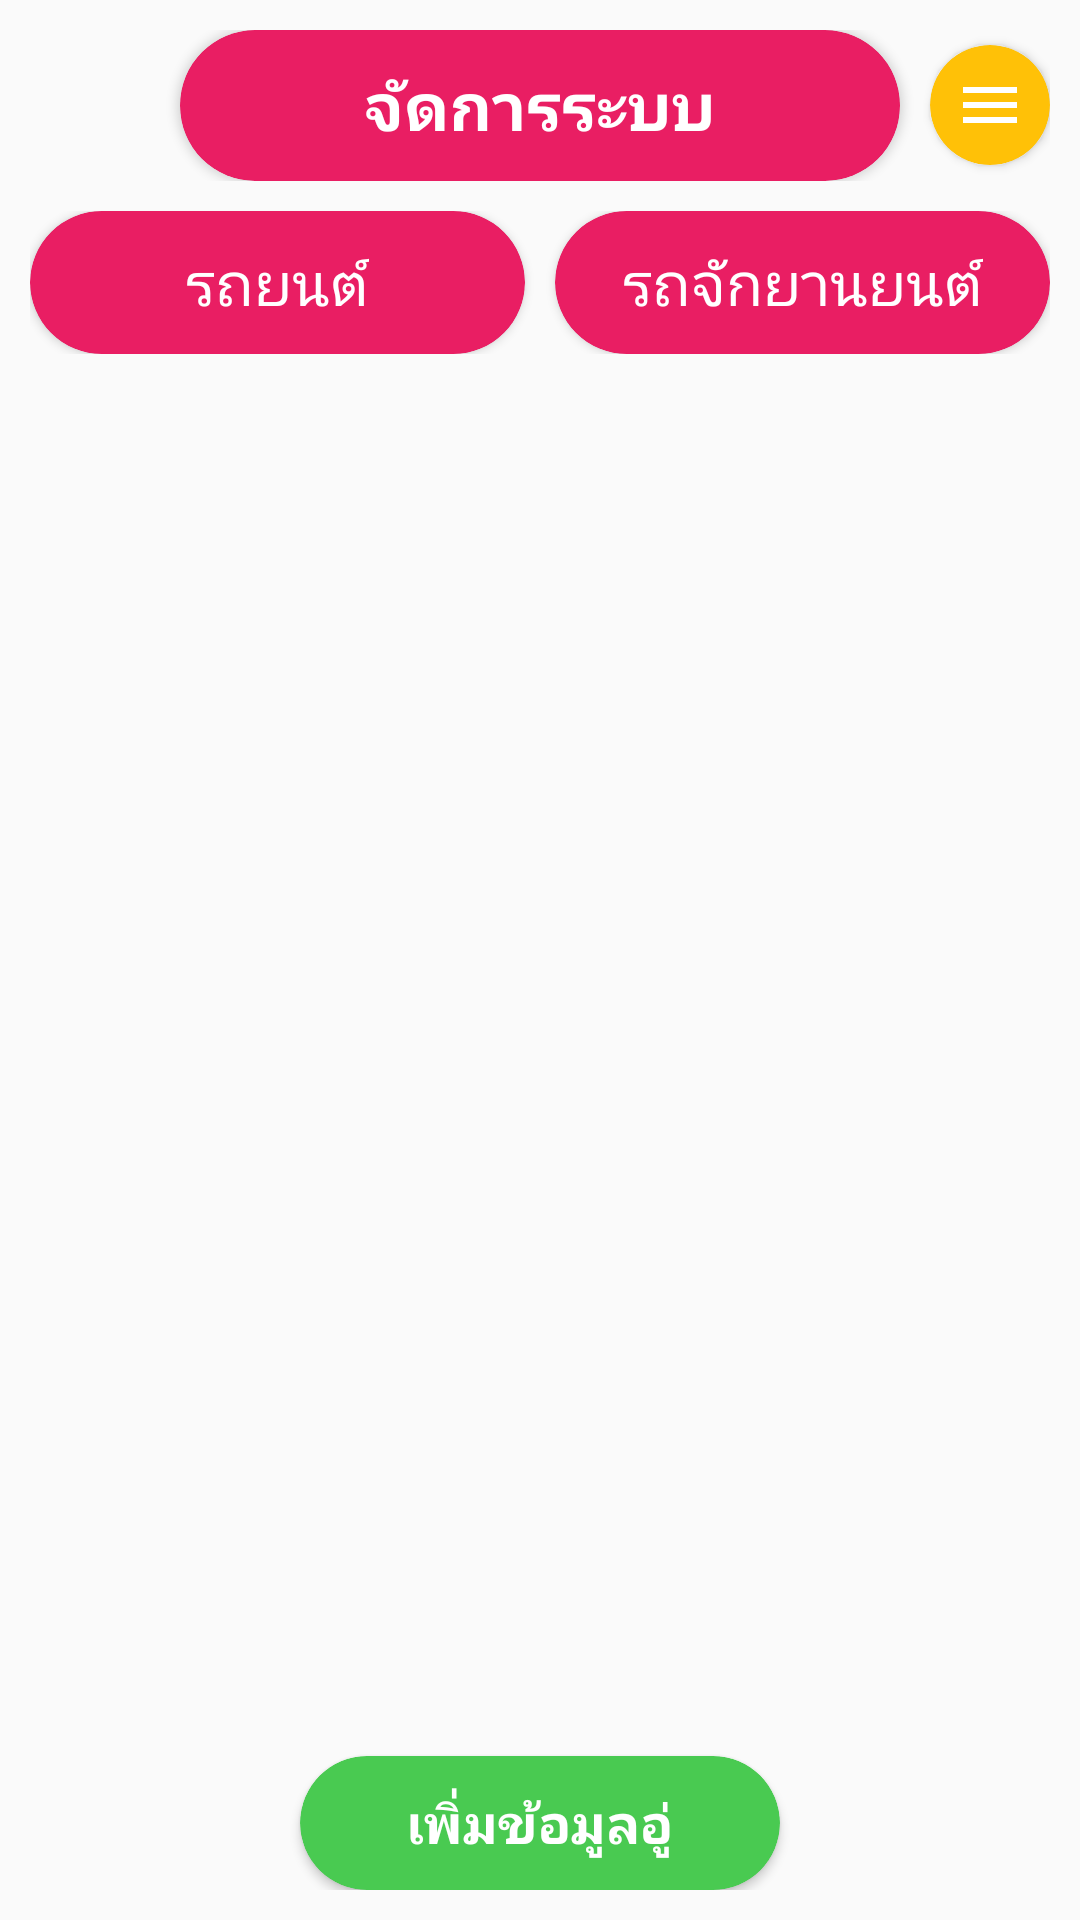

This screen was rendered from an Android layout file. Write that file and the resources it references.
<!-- AndroidManifest.xml: activity theme Theme.CarRepair.NoActionBar -->
<!-- res/layout/activity_admin.xml -->
<?xml version="1.0" encoding="utf-8"?>
<androidx.appcompat.widget.LinearLayoutCompat xmlns:android="http://schemas.android.com/apk/res/android"
    xmlns:app="http://schemas.android.com/apk/res-auto"
    xmlns:tools="http://schemas.android.com/tools"
    android:layout_width="match_parent"
    android:layout_height="match_parent"
    android:orientation="vertical"
    android:padding="10dp"
    tools:context=".MainActivity">

    <FrameLayout
        android:layout_width="match_parent"
        android:layout_height="wrap_content">

        <androidx.cardview.widget.CardView
            android:id="@+id/btnMenu"
            android:layout_width="40dp"
            android:layout_height="40dp"
            android:layout_gravity="center_vertical|right"
            android:foreground="?android:attr/selectableItemBackground"
            app:cardBackgroundColor="@color/amber"
            app:cardCornerRadius="25dp"
            app:cardElevation="@dimen/cardview_default_elevation">

            <FrameLayout
                android:layout_width="match_parent"
                android:layout_height="match_parent">

                <ImageView
                    android:layout_width="wrap_content"
                    android:layout_height="wrap_content"
                    android:layout_gravity="center"
                    android:src="@drawable/ic_menu_white_24dp" />
            </FrameLayout>

        </androidx.cardview.widget.CardView>

        <androidx.cardview.widget.CardView
            android:layout_width="match_parent"
            android:layout_height="wrap_content"
            android:layout_marginLeft="50dp"
            android:layout_marginRight="50dp"
            app:cardBackgroundColor="@color/pink"
            app:cardCornerRadius="25dp"
            app:cardElevation="@dimen/cardview_default_elevation">

            <TextView
                android:layout_width="wrap_content"
                android:layout_height="wrap_content"
                android:layout_gravity="center"
                android:layout_margin="10dp"
                android:text="จัดการระบบ"
                android:textColor="@color/white"
                android:textSize="22dp"
                android:textStyle="bold" />

        </androidx.cardview.widget.CardView>
    </FrameLayout>

    <androidx.appcompat.widget.LinearLayoutCompat
        android:layout_width="match_parent"
        android:layout_height="wrap_content"
        android:layout_marginTop="10dp"
        android:orientation="horizontal">

        <androidx.cardview.widget.CardView
            android:id="@+id/btnType1"
            android:layout_width="match_parent"
            android:layout_height="wrap_content"
            android:layout_marginRight="5dp"
            android:layout_weight="1"
            android:foreground="?android:attr/selectableItemBackground"
            app:cardBackgroundColor="@color/pink"
            app:cardCornerRadius="25dp"
            app:cardElevation="@dimen/cardview_default_elevation">

            <TextView
                android:layout_width="wrap_content"
                android:layout_height="wrap_content"
                android:layout_gravity="center"
                android:layout_margin="10dp"
                android:text="รถยนต์"
                android:textColor="@color/white"
                android:textSize="20dp" />

        </androidx.cardview.widget.CardView>

        <androidx.cardview.widget.CardView
            android:id="@+id/btnType2"
            android:layout_width="match_parent"
            android:layout_height="wrap_content"
            android:layout_marginLeft="5dp"
            android:layout_weight="1"
            android:foreground="?android:attr/selectableItemBackground"
            app:cardBackgroundColor="@color/pink"
            app:cardCornerRadius="25dp"
            app:cardElevation="@dimen/cardview_default_elevation">

            <TextView
                android:layout_width="wrap_content"
                android:layout_height="wrap_content"
                android:layout_gravity="center"
                android:layout_margin="10dp"
                android:text="รถจักยานยนต์"
                android:textColor="@color/white"
                android:textSize="20dp" />

        </androidx.cardview.widget.CardView>
    </androidx.appcompat.widget.LinearLayoutCompat>

    <FrameLayout
        android:layout_width="match_parent"
        android:layout_height="match_parent"
        android:layout_weight="1"
        android:layout_marginTop="10dp">

        <androidx.recyclerview.widget.RecyclerView
            android:id="@+id/mRecyclerView"
            android:layout_width="match_parent"
            android:layout_height="match_parent"
            android:layout_marginBottom="1dp"
            android:layoutAnimation="@anim/layout_animation_fall_down"
            android:visibility="gone" />

        <LinearLayout
            android:id="@+id/viewLoadContent"
            android:layout_width="match_parent"
            android:layout_height="wrap_content"
            android:layout_gravity="center"
            android:orientation="vertical"
            android:visibility="gone">

            <ProgressBar
                android:layout_width="48dp"
                android:layout_height="48dp"
                android:layout_gravity="center" />

            <TextView
                android:layout_width="match_parent"
                android:layout_height="wrap_content"
                android:layout_marginTop="10dp"
                android:text="Loading..."
                android:textAlignment="center" />
        </LinearLayout>
    </FrameLayout>

    <androidx.cardview.widget.CardView
        android:id="@+id/btnCreateShop"
        android:layout_width="160dp"
        android:layout_height="wrap_content"
        android:layout_gravity="center"
        android:layout_marginTop="10dp"
        app:cardBackgroundColor="@color/green"
        app:cardCornerRadius="25dp"
        app:cardElevation="@dimen/cardview_default_elevation">

        <TextView
            android:layout_width="wrap_content"
            android:layout_height="wrap_content"
            android:layout_gravity="center"
            android:layout_margin="10dp"
            android:text="เพิ่มข้อมูลอู่"
            android:textColor="@color/white"
            android:textSize="18dp"
            android:textStyle="bold" />

    </androidx.cardview.widget.CardView>

</androidx.appcompat.widget.LinearLayoutCompat>
<!-- resources referenced by this layout -->
<resources>
  <color name="amber">#FFC107</color>
  <color name="green">#49CA51</color>
  <color name="pink">#E91E63</color>
  <color name="white">#ffffff</color>
  <!-- drawable ic_menu_white_24dp: png bitmap (drawable-hdpi, 352 bytes) -->
  <style name="Theme.CarRepair.NoActionBar">
          <item name="windowActionBar">false</item>
          <item name="windowNoTitle">true</item>
      </style>
</resources>
